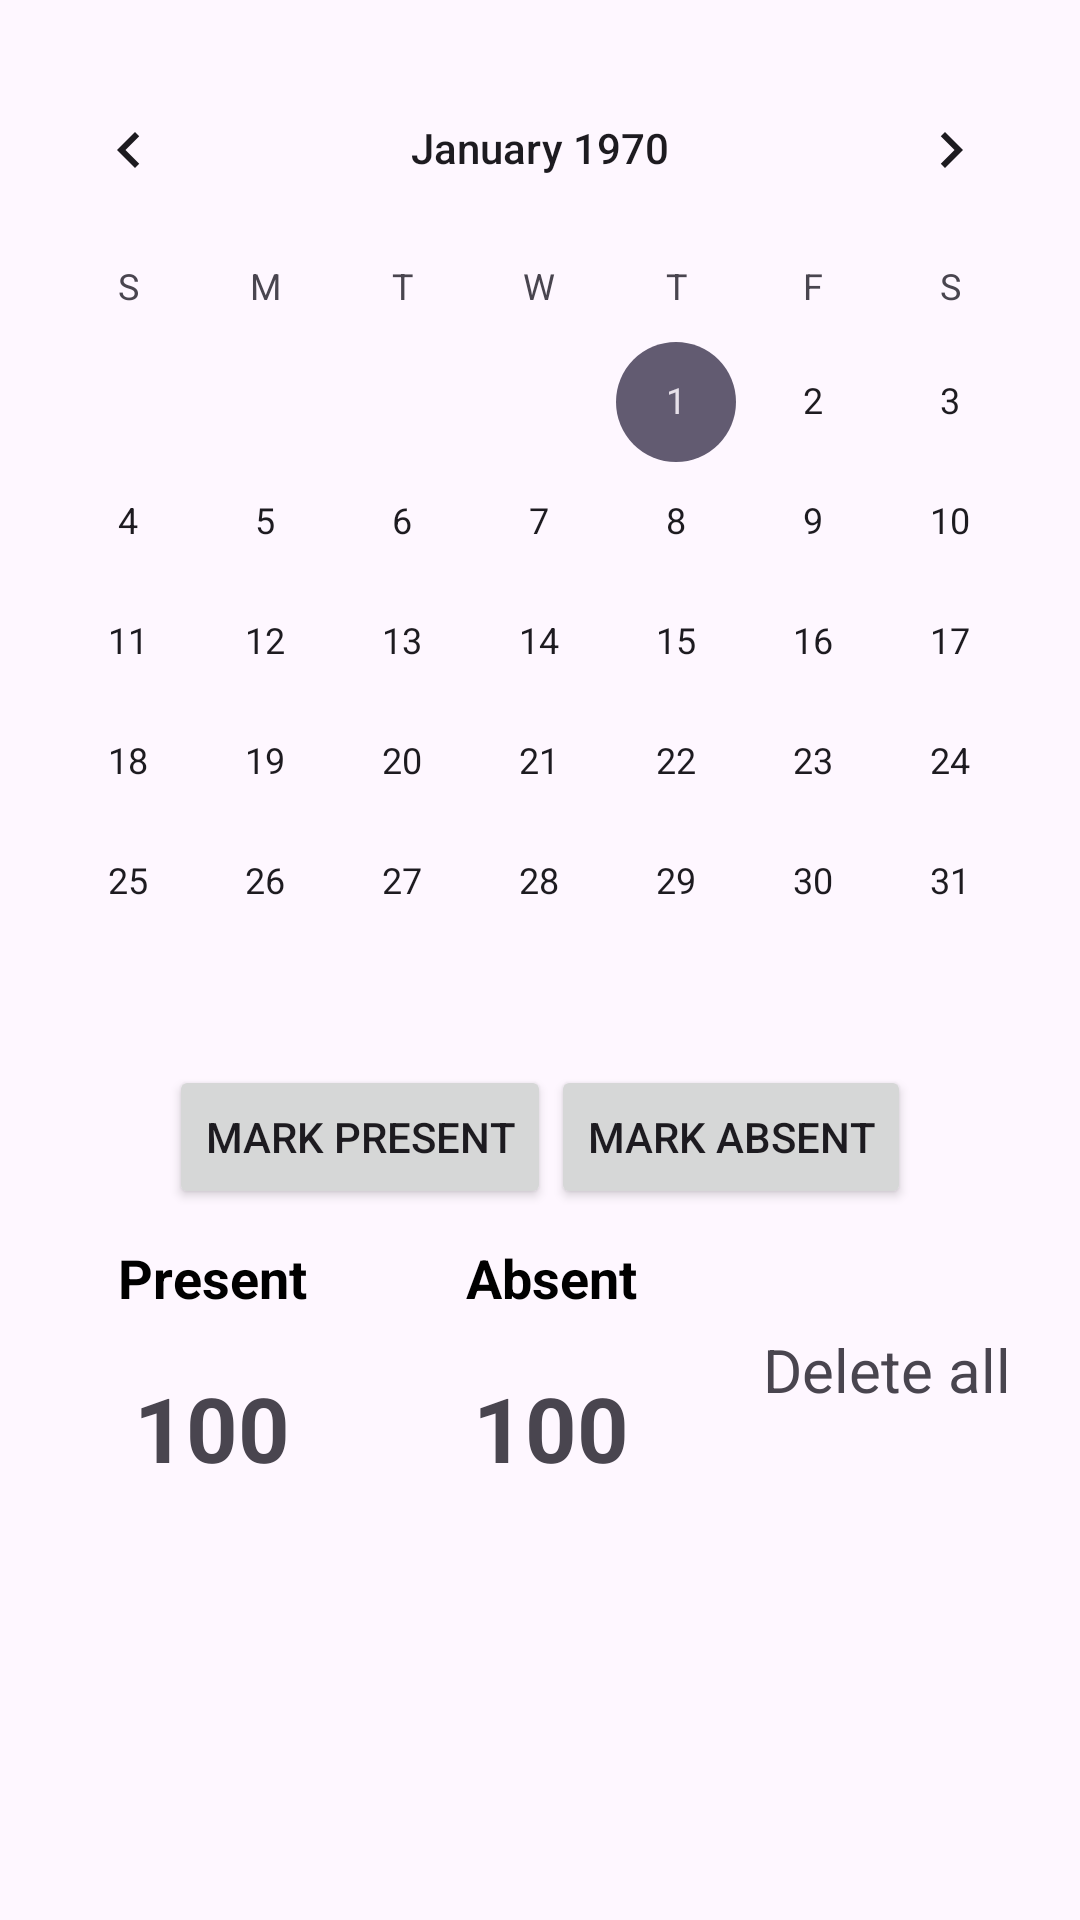

Here is an Android app screen rendered from its layout file. Give the layout XML and the strings, colors and styles it references.
<!-- AndroidManifest.xml: application theme Theme.TastyBites -->
<!-- res/layout/activity_attendance.xml -->
<?xml version="1.0" encoding="utf-8"?>
<RelativeLayout xmlns:android="http://schemas.android.com/apk/res/android"
    xmlns:app="http://schemas.android.com/apk/res-auto"
    xmlns:tools="http://schemas.android.com/tools"
    android:layout_width="match_parent"
    android:layout_height="match_parent"
    tools:context=".AttendanceActivity">

    <CalendarView
        android:id="@+id/calendarView"
        android:layout_width="match_parent"
        android:layout_height="wrap_content"
        android:layout_marginTop="16dp"
        app:layout_constraintTop_toTopOf="parent" />

    <LinearLayout
        android:id="@+id/buttonsLayout"
        android:layout_width="match_parent"
        android:layout_height="wrap_content"
        android:orientation="horizontal"
        android:layout_below="@id/calendarView"
        android:layout_marginTop="1dp"
        android:gravity="center">

        <Button
            android:id="@+id/buttonMarkPresent"
            android:layout_width="wrap_content"
            android:layout_height="wrap_content"
            android:text="Mark Present" />

        <Button
            android:id="@+id/buttonMarkAbsent"
            android:layout_width="wrap_content"
            android:layout_height="wrap_content"
            android:text="Mark Absent" />

    </LinearLayout>

    <TextView
        android:id="@+id/deleteAll"
        android:layout_width="wrap_content"
        android:layout_height="wrap_content"
        android:layout_below="@id/buttonsLayout"
        android:layout_alignParentLeft="true"
        android:layout_alignParentEnd="true"
        android:layout_marginLeft="305dp"
        android:layout_marginTop="40dp"
        android:layout_marginEnd="23dp"
        android:layout_marginRight="25sp"
        android:text="Delete all"
        android:textSize="20sp">

    </TextView>
































    <FrameLayout
        android:layout_width="100dp"
        android:layout_height="100dp"
        android:layout_marginRight="8dp"
        android:layout_marginLeft="8dp"
        android:layout_marginTop="8dp"
        android:layout_marginBottom="8dp"
        android:layout_below="@id/buttonsLayout"
        android:layout_alignParentLeft="true"
        android:layout_toLeftOf="@id/deleteAll">
        
        <androidx.constraintlayout.widget.ConstraintLayout
            android:layout_width="match_parent"
            android:layout_height="match_parent">

            <androidx.constraintlayout.helper.widget.Flow
                android:layout_width="0dp"
                android:layout_height="0dp"
                android:orientation="horizontal"
                app:flow_maxElementsWrap="2"
                app:flow_wrapMode="chain"
                app:constraint_referenced_ids="linear1,linear2"
                app:layout_constraintBottom_toBottomOf="parent"
                app:layout_constraintEnd_toEndOf="parent"
                app:layout_constraintStart_toStartOf="parent"
                app:layout_constraintTop_toTopOf="parent" />

            <LinearLayout
                android:id="@+id/linear1"
                android:layout_width="100dp"
                android:layout_height="100dp"
                android:orientation="vertical"
                android:gravity="top|center_vertical">

                <TextView
                    android:id="@+id/present"
                    android:layout_width="match_parent"
                    android:layout_height="30dp"
                    android:textStyle="bold"
                    android:textSize="18sp"
                    android:gravity="center"
                    android:textColor="@color/black"
                    android:text="Present"/>

                <TextView
                    android:id="@+id/presentCount"
                    android:layout_width="match_parent"
                    android:layout_height="70dp"
                    android:text="100"
                    android:textStyle="bold"
                    android:textSize="30sp"
                    android:gravity="center"/>
            </LinearLayout>

            <LinearLayout
                android:id="@+id/linear2"
                android:layout_width="100dp"
                android:layout_height="100dp"
                android:orientation="vertical"
                android:gravity="top|center_vertical">

                <TextView
                    android:id="@+id/absent"
                    android:layout_width="match_parent"
                    android:layout_height="30dp"
                    android:textStyle="bold"
                    android:textSize="18sp"
                    android:gravity="center"
                    android:textColor="@color/black"
                    android:text="Absent"/>

                <TextView
                    android:id="@+id/absentCount"
                    android:layout_width="match_parent"
                    android:layout_height="70dp"
                    android:text="100"
                    android:textStyle="bold"
                    android:textSize="30sp"
                    android:gravity="center"/>
            </LinearLayout>

        </androidx.constraintlayout.widget.ConstraintLayout>
    </FrameLayout>

    <androidx.recyclerview.widget.RecyclerView
        android:id="@+id/recyclerViewAttendance"
        android:layout_width="match_parent"
        android:layout_height="wrap_content"
        android:layout_below="@id/buttonsLayout"
        android:layout_marginTop="116dp"
        android:layout_marginBottom="16dp"
        app:layoutManager="androidx.recyclerview.widget.LinearLayoutManager"
        app:layout_constraintBottom_toBottomOf="parent"
        app:layout_constraintTop_toBottomOf="@id/buttonsLayout" />

</RelativeLayout>
<!-- resources referenced by this layout -->
<resources>
  <style name="Theme.TastyBites" parent="Base.Theme.TastyBites" />
  <style name="Base.Theme.TastyBites" parent="Theme.Material3.DayNight.NoActionBar">
          
          
      </style>
  <!-- not gathered from this repository: default colours our renderer supplied (Android Studio template values) -->
  <color name="black">#FF000000</color>
</resources>
